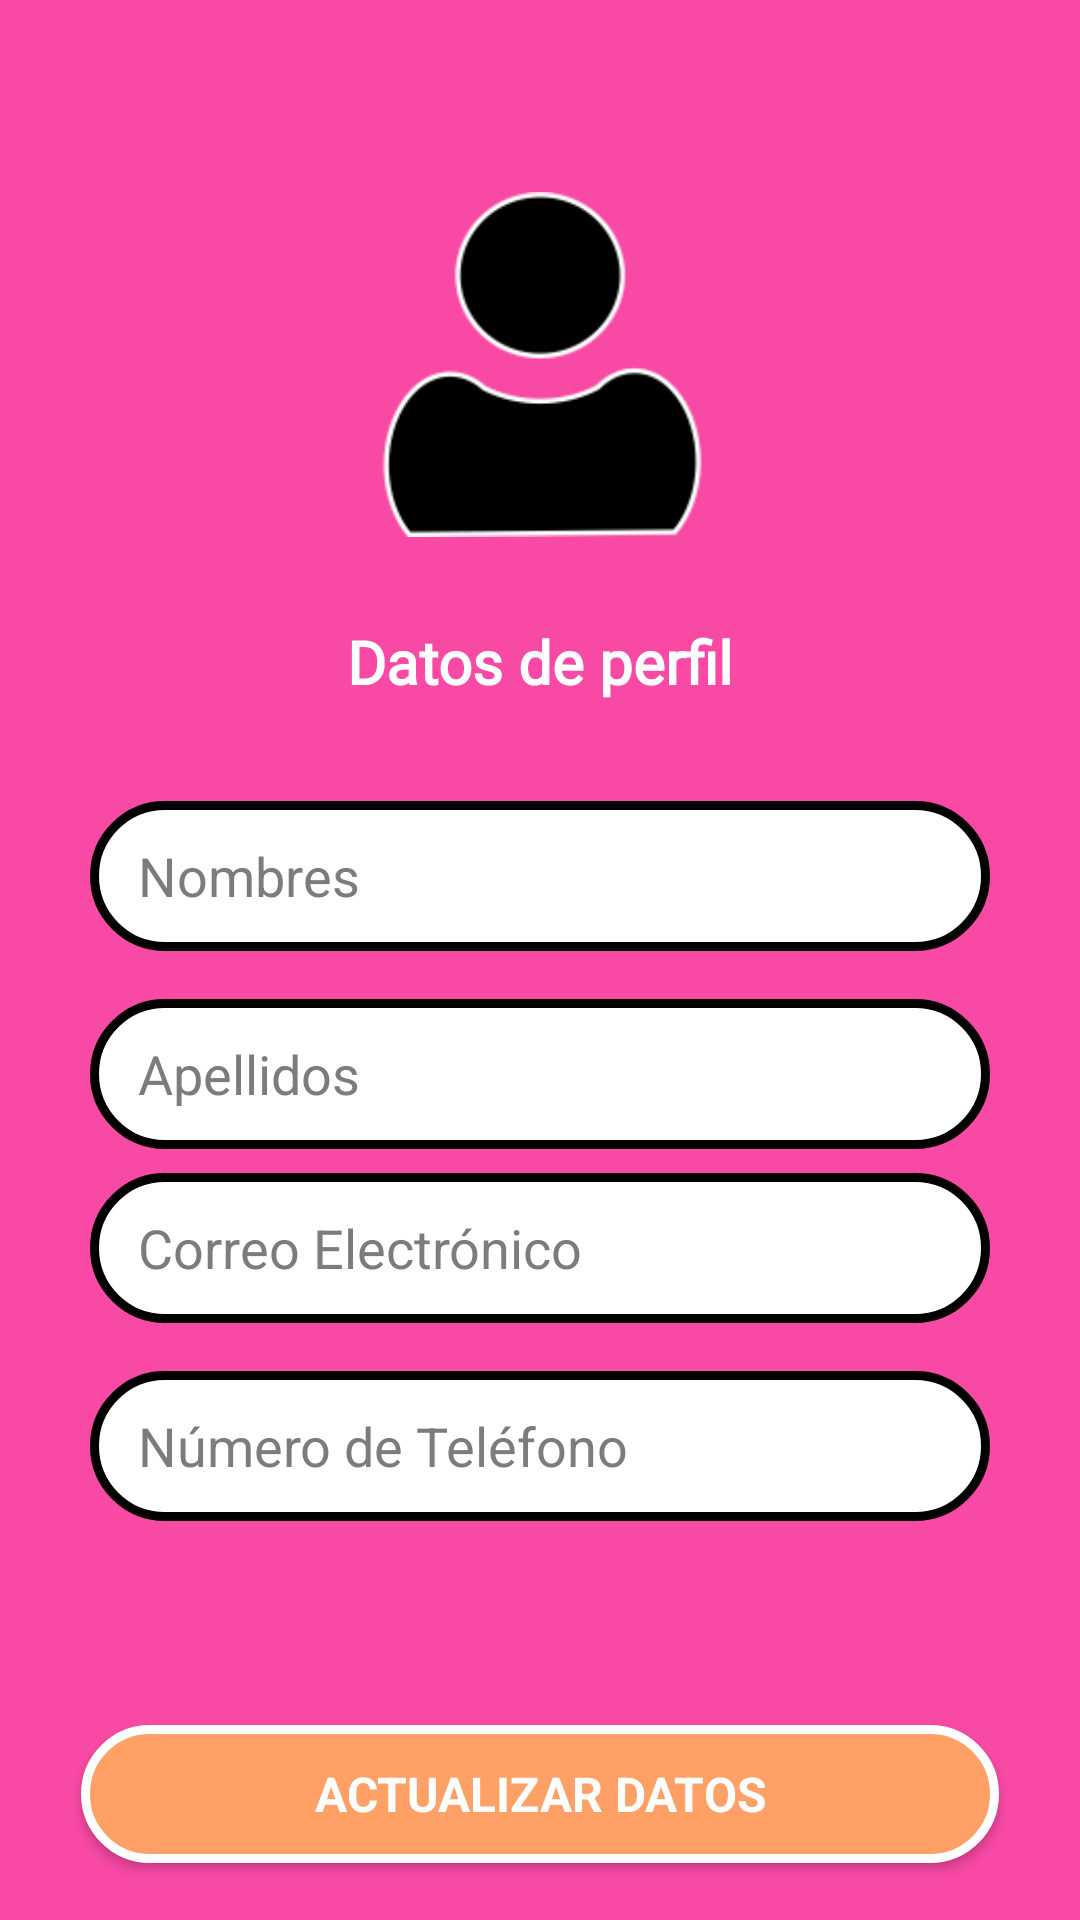

Write the Android layout XML for this screen, with the resource values it uses.
<!-- AndroidManifest.xml: application theme Theme.Taller2 -->
<!-- res/layout/activity_profile.xml -->
<?xml version="1.0" encoding="utf-8"?>
<androidx.constraintlayout.widget.ConstraintLayout xmlns:android="http://schemas.android.com/apk/res/android"
    xmlns:app="http://schemas.android.com/apk/res-auto"
    xmlns:tools="http://schemas.android.com/tools"
    android:layout_width="match_parent"
    android:layout_height="match_parent"
    android:background="@color/pink"
    tools:context=".ProfileActivity">

    

    <EditText
        android:id="@+id/etTelefono"
        style="@style/EditTextRounded"
        android:layout_width="300dp"
        android:layout_height="50dp"
        android:layout_marginTop="16dp"
        android:hint="Número de Teléfono"
        android:inputType="phone"
        android:textColor="@color/black"
        android:textColorHint="@color/dark_gray"
        android:textSize="18sp"
        app:layout_constraintEnd_toEndOf="parent"
        app:layout_constraintStart_toStartOf="parent"
        app:layout_constraintTop_toBottomOf="@id/etCorreo" />

    <EditText
        android:id="@+id/etCorreo"
        style="@style/EditTextRounded"
        android:layout_width="300dp"
        android:layout_height="50dp"
        android:layout_marginTop="8dp"
        android:hint="Correo Electrónico"
        android:inputType="textEmailAddress"
        android:textColor="@color/black"
        android:textColorHint="@color/dark_gray"
        android:textSize="18sp"
        app:layout_constraintEnd_toEndOf="parent"
        app:layout_constraintStart_toStartOf="parent"
        app:layout_constraintTop_toBottomOf="@id/etApellidos" />

    <EditText
        android:id="@+id/etApellidos"
        style="@style/EditTextRounded"
        android:layout_width="300dp"
        android:layout_height="50dp"
        android:layout_marginTop="16dp"
        android:hint="Apellidos"
        android:textColor="@color/black"
        android:textColorHint="@color/dark_gray"
        android:textSize="18sp"
        app:layout_constraintEnd_toEndOf="parent"
        app:layout_constraintStart_toStartOf="parent"
        app:layout_constraintTop_toBottomOf="@id/etNombres" />

    <EditText
        android:id="@+id/etNombres"
        style="@style/EditTextRounded"
        android:layout_width="300dp"
        android:layout_height="50dp"
        android:layout_marginTop="88dp"
        android:hint="Nombres"
        android:textColor="@color/black"
        android:textColorHint="@color/dark_gray"
        android:textSize="18sp"
        app:layout_constraintEnd_toEndOf="parent"
        app:layout_constraintStart_toStartOf="parent"
        app:layout_constraintTop_toBottomOf="@+id/imageView" />

    <androidx.appcompat.widget.AppCompatButton
        android:id="@+id/btActualizar"
        style="@style/EditTextRounded"
        android:layout_width="306dp"
        android:layout_height="46dp"
        android:layout_marginTop="68dp"
        android:background="@drawable/button_style"
        android:text="@string/updateData"
        android:textAlignment="center"
        android:textAllCaps="true"
        android:textColor="@color/white"
        android:textSize="16sp"
        android:textStyle="bold"
        app:layout_constraintEnd_toEndOf="parent"
        app:layout_constraintStart_toStartOf="parent"
        app:layout_constraintTop_toBottomOf="@+id/etTelefono" />

    <ImageView
        android:id="@+id/imageView"
        android:layout_width="128dp"
        android:layout_height="115dp"
        android:layout_marginTop="64dp"
        app:layout_constraintEnd_toEndOf="parent"
        app:layout_constraintStart_toStartOf="parent"
        app:layout_constraintTop_toTopOf="parent"
        app:srcCompat="@drawable/profile" />

    <TextView
        android:id="@+id/textView"
        android:layout_width="wrap_content"
        android:layout_height="wrap_content"
        android:layout_marginTop="28dp"
        android:fontFamily="@font/adlam_display"
        android:text="@string/profile"
        android:textAlignment="center"
        android:textColor="@color/white"
        android:textSize="20sp"
        android:textStyle="bold"
        app:layout_constraintEnd_toEndOf="parent"
        app:layout_constraintStart_toStartOf="parent"
        app:layout_constraintTop_toBottomOf="@+id/imageView" />
</androidx.constraintlayout.widget.ConstraintLayout>
<!-- resources referenced by this layout -->
<resources>
  <color name="black">#FF000000</color>
  <color name="dark_gray">#7c7c7c</color>
  <color name="pink">#F849A4</color>
  <color name="white">#FFFFFFFF</color>
  <!-- drawable button_style (drawable) -->
  <?xml version="1.0" encoding="utf-8"?>
  <selector xmlns:android="http://schemas.android.com/apk/res/android">
      <item>
          <shape android:shape="rectangle">
              <solid android:color="#FFA066" />
              <corners android:radius="25dp"/>
              <stroke android:width="3dp" android:color="#FFFFFF"/>
          </shape>
      </item>
  </selector>
  <!-- drawable profile: png bitmap (drawable, 13247 bytes) -->
  <string name="profile">Datos de perfil</string>
  <string name="updateData">Actualizar datos</string>
  <style name="EditTextRounded" parent="@android:style/Widget.EditText">
          <item name="android:background">@drawable/edit_text_rounded</item>
          <item name="android:paddingLeft">16dp</item>
          <item name="android:paddingRight">16dp</item>
      </style>
  <style name="Theme.Taller2" parent="Base.Theme.Taller2" />
  <!-- drawable edit_text_rounded (drawable) -->
  <?xml version="1.0" encoding="utf-8"?>
  <shape android:shape="rectangle"
      xmlns:android="http://schemas.android.com/apk/res/android">
      <solid android:color="@color/white"/>
      <stroke android:color="@color/darkblue" android:width="3dp"/>
      <corners android:radius="25dp"/>
  
  </shape>
  <style name="Base.Theme.Taller2" parent="Theme.MaterialComponents.Light.NoActionBar">
          
          
      </style>
</resources>
